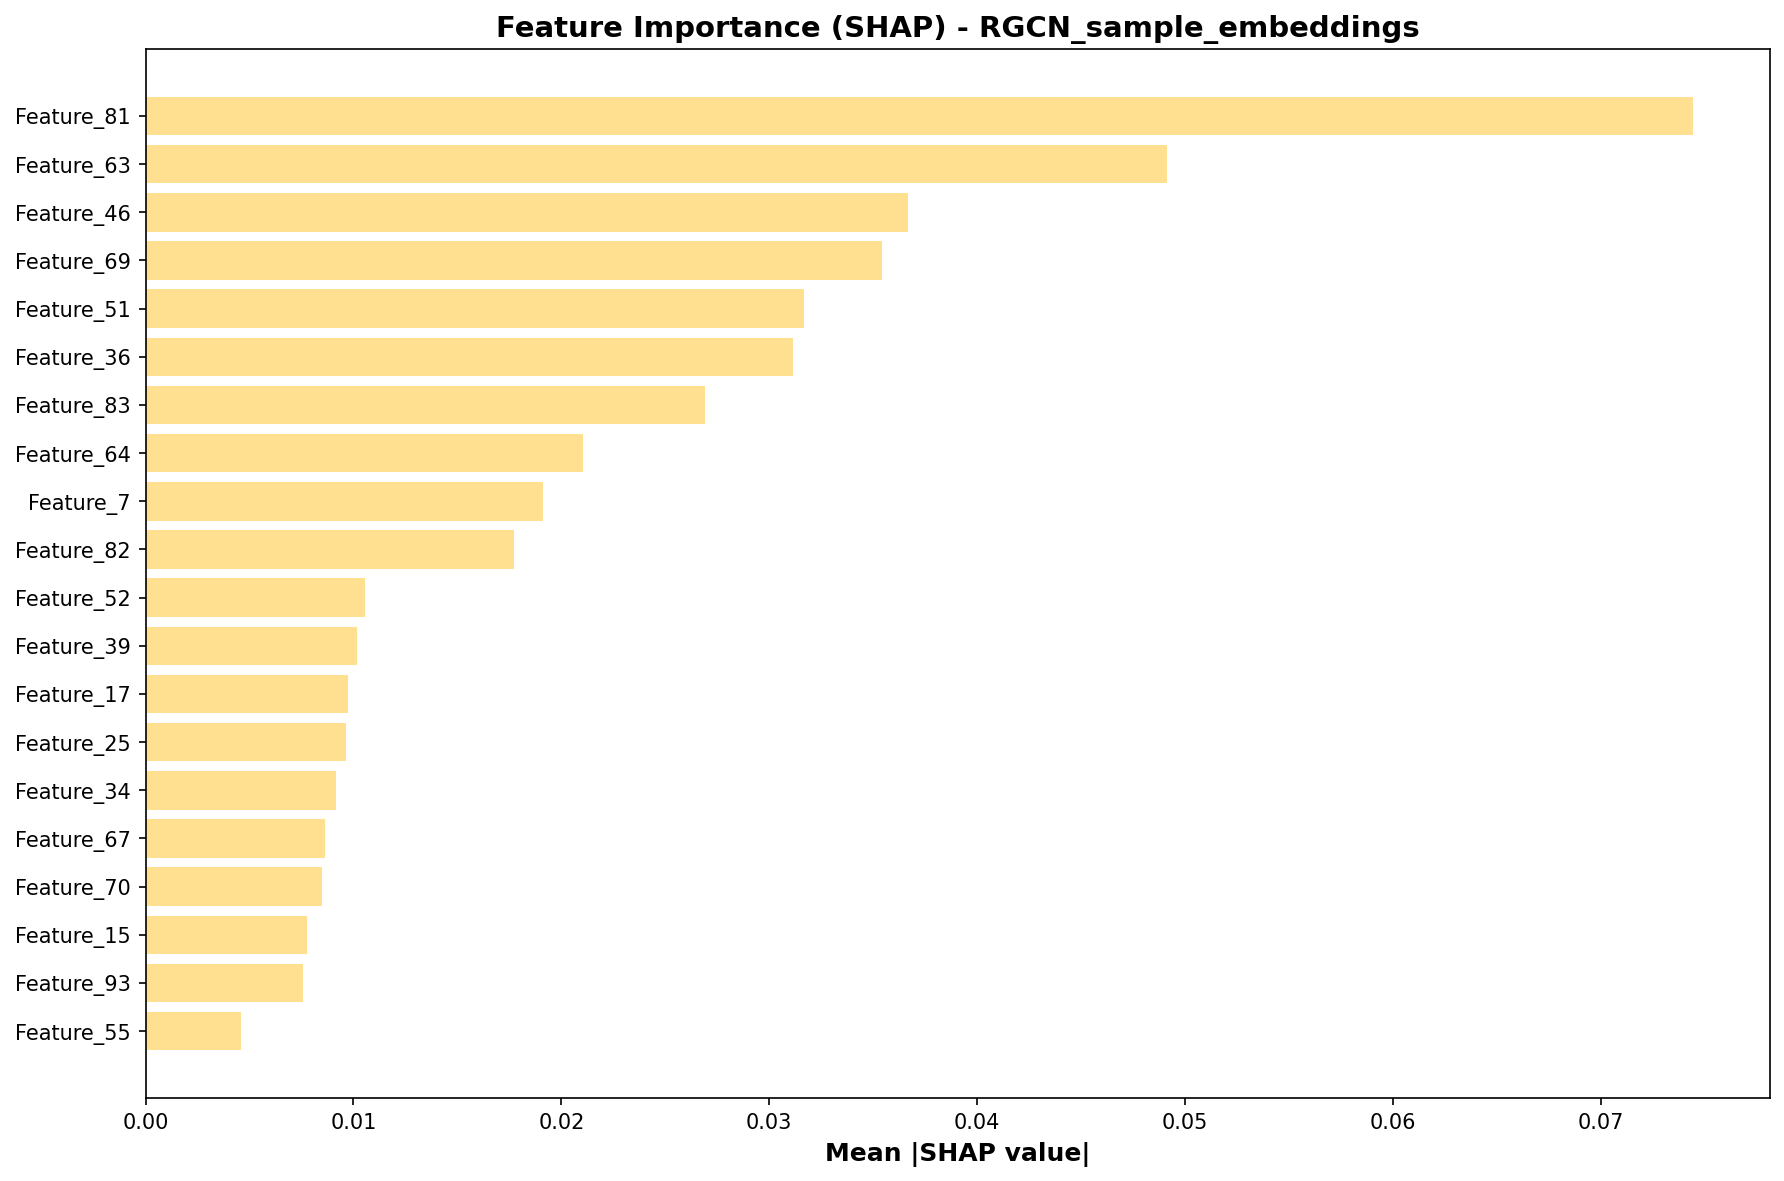

The table this chart was drawn from, first rows:
feature, importance
Feature_81, 0.07441
Feature_63, 0.04915
Feature_46, 0.03668
Feature_69, 0.03541
Feature_51, 0.03165
Feature_36, 0.03116
Feature_83, 0.02692
Feature_64, 0.02104
Feature_7, 0.0191
Feature_82, 0.01772
Feature_52, 0.01057
Feature_39, 0.01015
Feature_17, 0.009715
Feature_25, 0.00965
Feature_34, 0.009169
Feature_67, 0.00864
Feature_70, 0.008473
Feature_15, 0.007779
Feature_93, 0.007571
Feature_55, 0.004571
Feature_35, 0.003887
Feature_26, 0.00365
Feature_42, 0.003618
Feature_10, 0.002667
Feature_29, 0.002566
Feature_38, 0.002118
Feature_0, 0.002107
Feature_91, 0.001565
Feature_78, 0.001531
Feature_97, 0.00111
Feature_66, 0.0001952
Feature_79, 0.0
Feature_89, 0.0
Feature_61, 0.0
Feature_98, 0.0
Feature_62, 0.0
Feature_96, 0.0
Feature_95, 0.0
Feature_94, 0.0
Feature_65, 0.0
Feature_92, 0.0
Feature_68, 0.0
Feature_90, 0.0
Feature_88, 0.0
Feature_71, 0.0
Feature_72, 0.0
Feature_87, 0.0
Feature_86, 0.0
Feature_73, 0.0
Feature_85, 0.0
